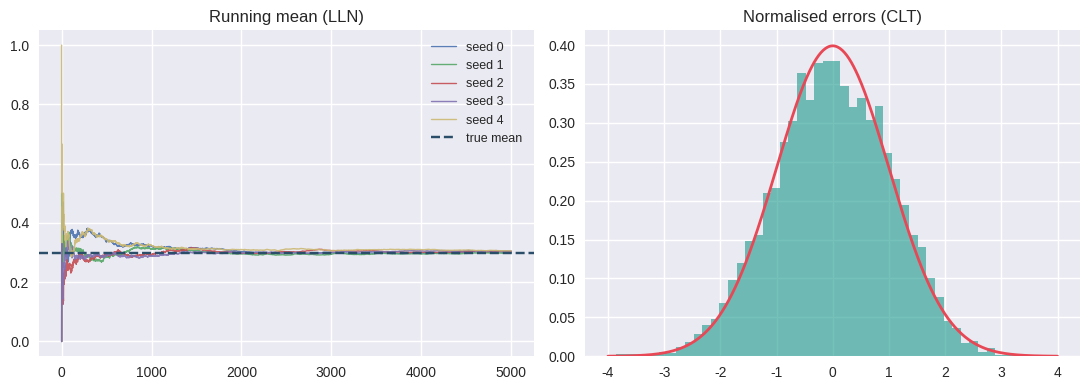

Write Python code to recreate this figure.
%config InlineBackend.figure_format = 'retina'
import numpy as np
import matplotlib.pyplot as plt
from scipy import stats

plt.style.use('seaborn-v0_8')
rng = np.random.default_rng(0)


def sample_bernoulli(p: float, size: int, *, rng: np.random.Generator) -> np.ndarray:
    return rng.binomial(1, p, size=size).astype(np.float64)

def monte_carlo_mean(samples: np.ndarray) -> tuple[float, float]:
    mean = samples.mean()
    stderr = samples.std(ddof=1) / np.sqrt(len(samples))
    return float(mean), float(stderr)

bernoulli_draws = sample_bernoulli(0.3, size=40_000, rng=rng)
mean_hat, se_hat = monte_carlo_mean(bernoulli_draws)
print(f"estimate={mean_hat:.4f}, stderr={se_hat:.4f}")


def sample_gaussian(mean, cov, size, *, rng):
    return rng.multivariate_normal(mean=mean, cov=cov, size=size).astype(np.float64)

corr = sample_gaussian([0.0, 0.0], [[1.0, 0.8], [0.8, 1.0]], 20_000, rng=rng)
indep = sample_gaussian([0.0, 0.0], np.eye(2), 20_000, rng=rng)
print('cov (corr):', np.cov(corr, rowvar=False))
print('cov (indep):', np.cov(indep, rowvar=False))


theta = rng.beta(2.0, 5.0, size=100_000)
flips = rng.binomial(1, theta).astype(np.float64)
overall = flips.mean()
conditional = theta.mean()
print(f"overall mean={overall:.4f}, conditional mean={conditional:.4f}")


def running_mean(samples):
    cumsum = np.cumsum(samples, dtype=np.float64)
    return cumsum / np.arange(1, len(samples) + 1, dtype=np.float64)

fig, axes = plt.subplots(1, 2, figsize=(11, 4))
for seed in range(5):
    local = np.random.default_rng(seed)
    draws = local.binomial(1, 0.3, size=5_000)
    axes[0].plot(running_mean(draws), lw=1.0, alpha=0.9, label=f'seed {seed}')
axes[0].axhline(0.3, color='#2a4d69', linestyle='--', label='true mean')
axes[0].set_title('Running mean (LLN)')
axes[0].legend(loc='best', fontsize=9)

sample_sizes = np.arange(200, 5_200, 200)
normalized = []
for _ in range(300):
    draws = rng.binomial(1, 0.3, size=sample_sizes[-1]).astype(np.float64)
    cum = np.cumsum(draws, dtype=np.float64)
    means = cum[sample_sizes - 1] / sample_sizes
    z = (means - 0.3) * np.sqrt(sample_sizes / (0.3 * 0.7))
    normalized.extend(z)
normalized = np.asarray(normalized, dtype=np.float64)
axes[1].hist(normalized, bins=50, density=True, alpha=0.6, color='#1b998b')
x = np.linspace(-4, 4, 400)
axes[1].plot(x, np.exp(-0.5 * x**2) / np.sqrt(2*np.pi), color='#e84855', lw=2.0)
axes[1].set_title('Normalised errors (CLT)')
plt.tight_layout()
plt.show()
